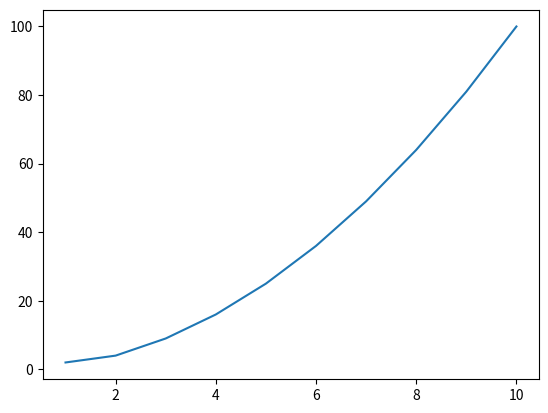

The matplotlib source for this figure:
import matplotlib.pyplot as plt

x = [1,2,3,4,5,6,7,8,9,10]
y = [2,4,9,16,25,36,49,64,81,100]

plt.plot(x,y)
plt.show()

